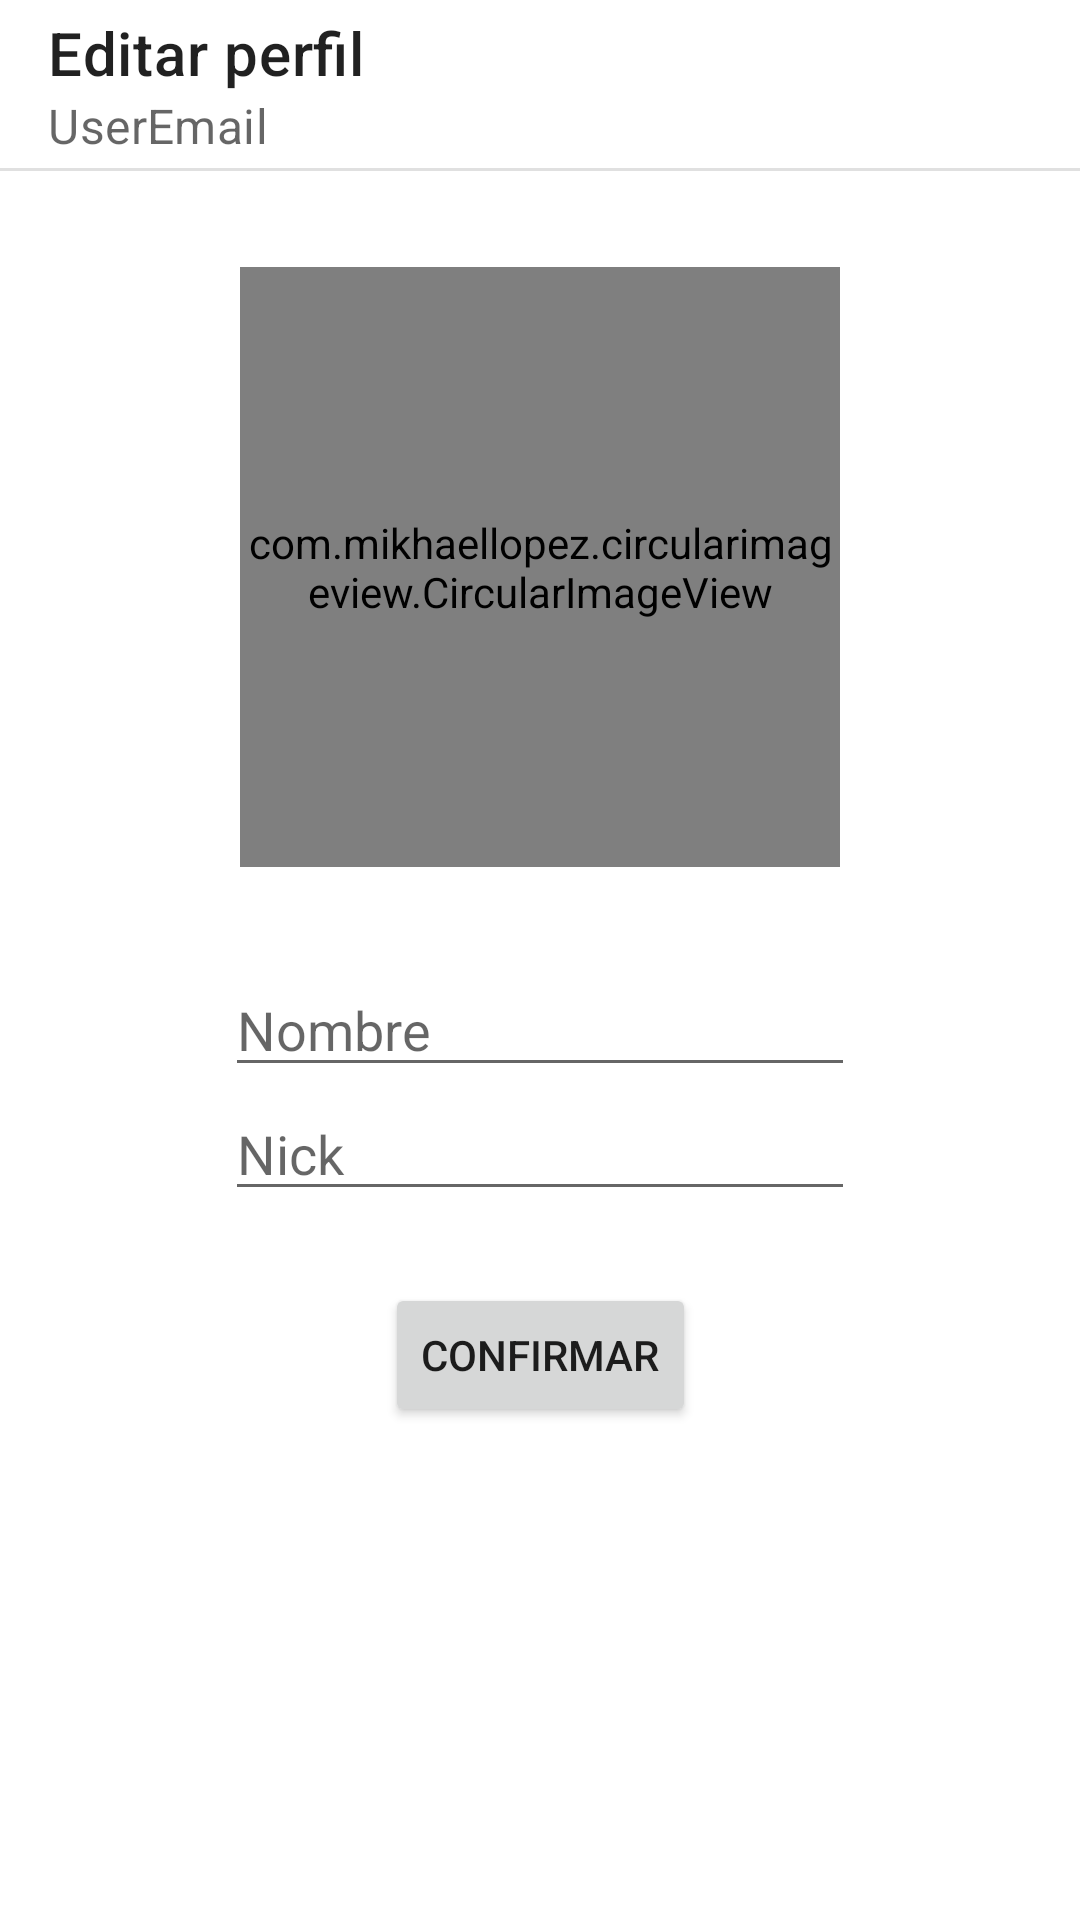

Reconstruct the res/layout file that produces this screen, plus the resources it refers to.
<!-- AndroidManifest.xml: activity theme Theme.MaterialComponents.DayNight.NoActionBar -->
<!-- res/layout/activity_edit_profile.xml -->
<?xml version="1.0" encoding="utf-8"?>
<androidx.constraintlayout.widget.ConstraintLayout xmlns:android="http://schemas.android.com/apk/res/android"
    xmlns:app="http://schemas.android.com/apk/res-auto"
    xmlns:tools="http://schemas.android.com/tools"
    android:layout_width="match_parent"
    android:layout_height="match_parent"
    tools:context=".auth.EditProfileActivity">

    <EditText
        android:id="@+id/edit_profile_name_textview"
        android:layout_width="wrap_content"
        android:layout_height="wrap_content"
        android:layout_marginTop="32dp"
        android:ems="10"
        android:enabled="true"
        android:hint="@string/name"
        android:inputType="textPersonName|text"
        app:layout_constraintEnd_toEndOf="parent"
        app:layout_constraintStart_toStartOf="parent"
        app:layout_constraintTop_toBottomOf="@+id/edit_profile_imageview" />

    <EditText
        android:id="@+id/edit_profile_nick_textview"
        android:layout_width="wrap_content"
        android:layout_height="wrap_content"
        android:ems="10"
        android:enabled="true"
        android:hint="@string/nick"
        android:inputType="text"
        app:layout_constraintEnd_toEndOf="parent"
        app:layout_constraintStart_toStartOf="parent"
        app:layout_constraintTop_toBottomOf="@+id/edit_profile_name_textview" />

    <com.mikhaellopez.circularimageview.CircularImageView
        android:id="@+id/edit_profile_imageview"
        android:layout_width="200dp"
        android:layout_height="200dp"
        android:layout_marginTop="32dp"
        android:clickable="true"
        android:focusable="true"
        android:onClick="editPicPress"
        android:src="@drawable/defaultimage"
        app:civ_border="false"
        app:civ_circle_color_direction="top_to_bottom"
        app:civ_circle_color_end="#22838383"
        app:layout_constraintEnd_toEndOf="parent"
        app:layout_constraintStart_toStartOf="parent"
        app:layout_constraintTop_toBottomOf="@id/divider9" />

    <ProgressBar
        android:id="@+id/edit_profile_progressbar"
        style="?android:attr/progressBarStyle"
        android:layout_width="wrap_content"
        android:layout_height="wrap_content"
        android:visibility="invisible"
        app:layout_constraintBottom_toBottomOf="@+id/edit_profile_imageview"
        app:layout_constraintEnd_toEndOf="@+id/edit_profile_imageview"
        app:layout_constraintStart_toStartOf="@+id/edit_profile_imageview"
        app:layout_constraintTop_toTopOf="@+id/edit_profile_imageview" />

    <androidx.appcompat.widget.Toolbar
        android:id="@+id/edit_profile_toolbar"
        android:layout_width="match_parent"
        android:layout_height="wrap_content"
        android:background="?android:attr/colorBackground"
        android:minHeight="?attr/actionBarSize"
        android:theme="?attr/actionBarTheme"
        app:layout_constraintStart_toStartOf="parent"
        app:layout_constraintTop_toTopOf="parent"
        app:navigationIcon="@drawable/ic_baseline_arrow_back_24"
        app:subtitle="UserEmail"
        app:title="Editar perfil" />

    <View
        android:id="@+id/divider9"
        android:layout_width="match_parent"
        android:layout_height="1dp"
        android:background="?android:attr/listDivider"
        app:layout_constraintStart_toStartOf="parent"
        app:layout_constraintTop_toBottomOf="@+id/edit_profile_toolbar" />

    <Button
        android:id="@+id/edit_profile_confirm_button"
        android:layout_width="wrap_content"
        android:layout_height="wrap_content"
        android:layout_marginTop="24dp"
        android:onClick="confirmButtonPress"
        android:text="@string/confirm_changes"
        app:layout_constraintEnd_toEndOf="@+id/edit_profile_nick_textview"
        app:layout_constraintStart_toStartOf="@+id/edit_profile_nick_textview"
        app:layout_constraintTop_toBottomOf="@+id/edit_profile_nick_textview" />

</androidx.constraintlayout.widget.ConstraintLayout>
<!-- resources referenced by this layout -->
<resources>
  <string name="confirm_changes">Confirmar</string>
  <string name="name">Nombre</string>
  <string name="nick">Nick</string>
</resources>
